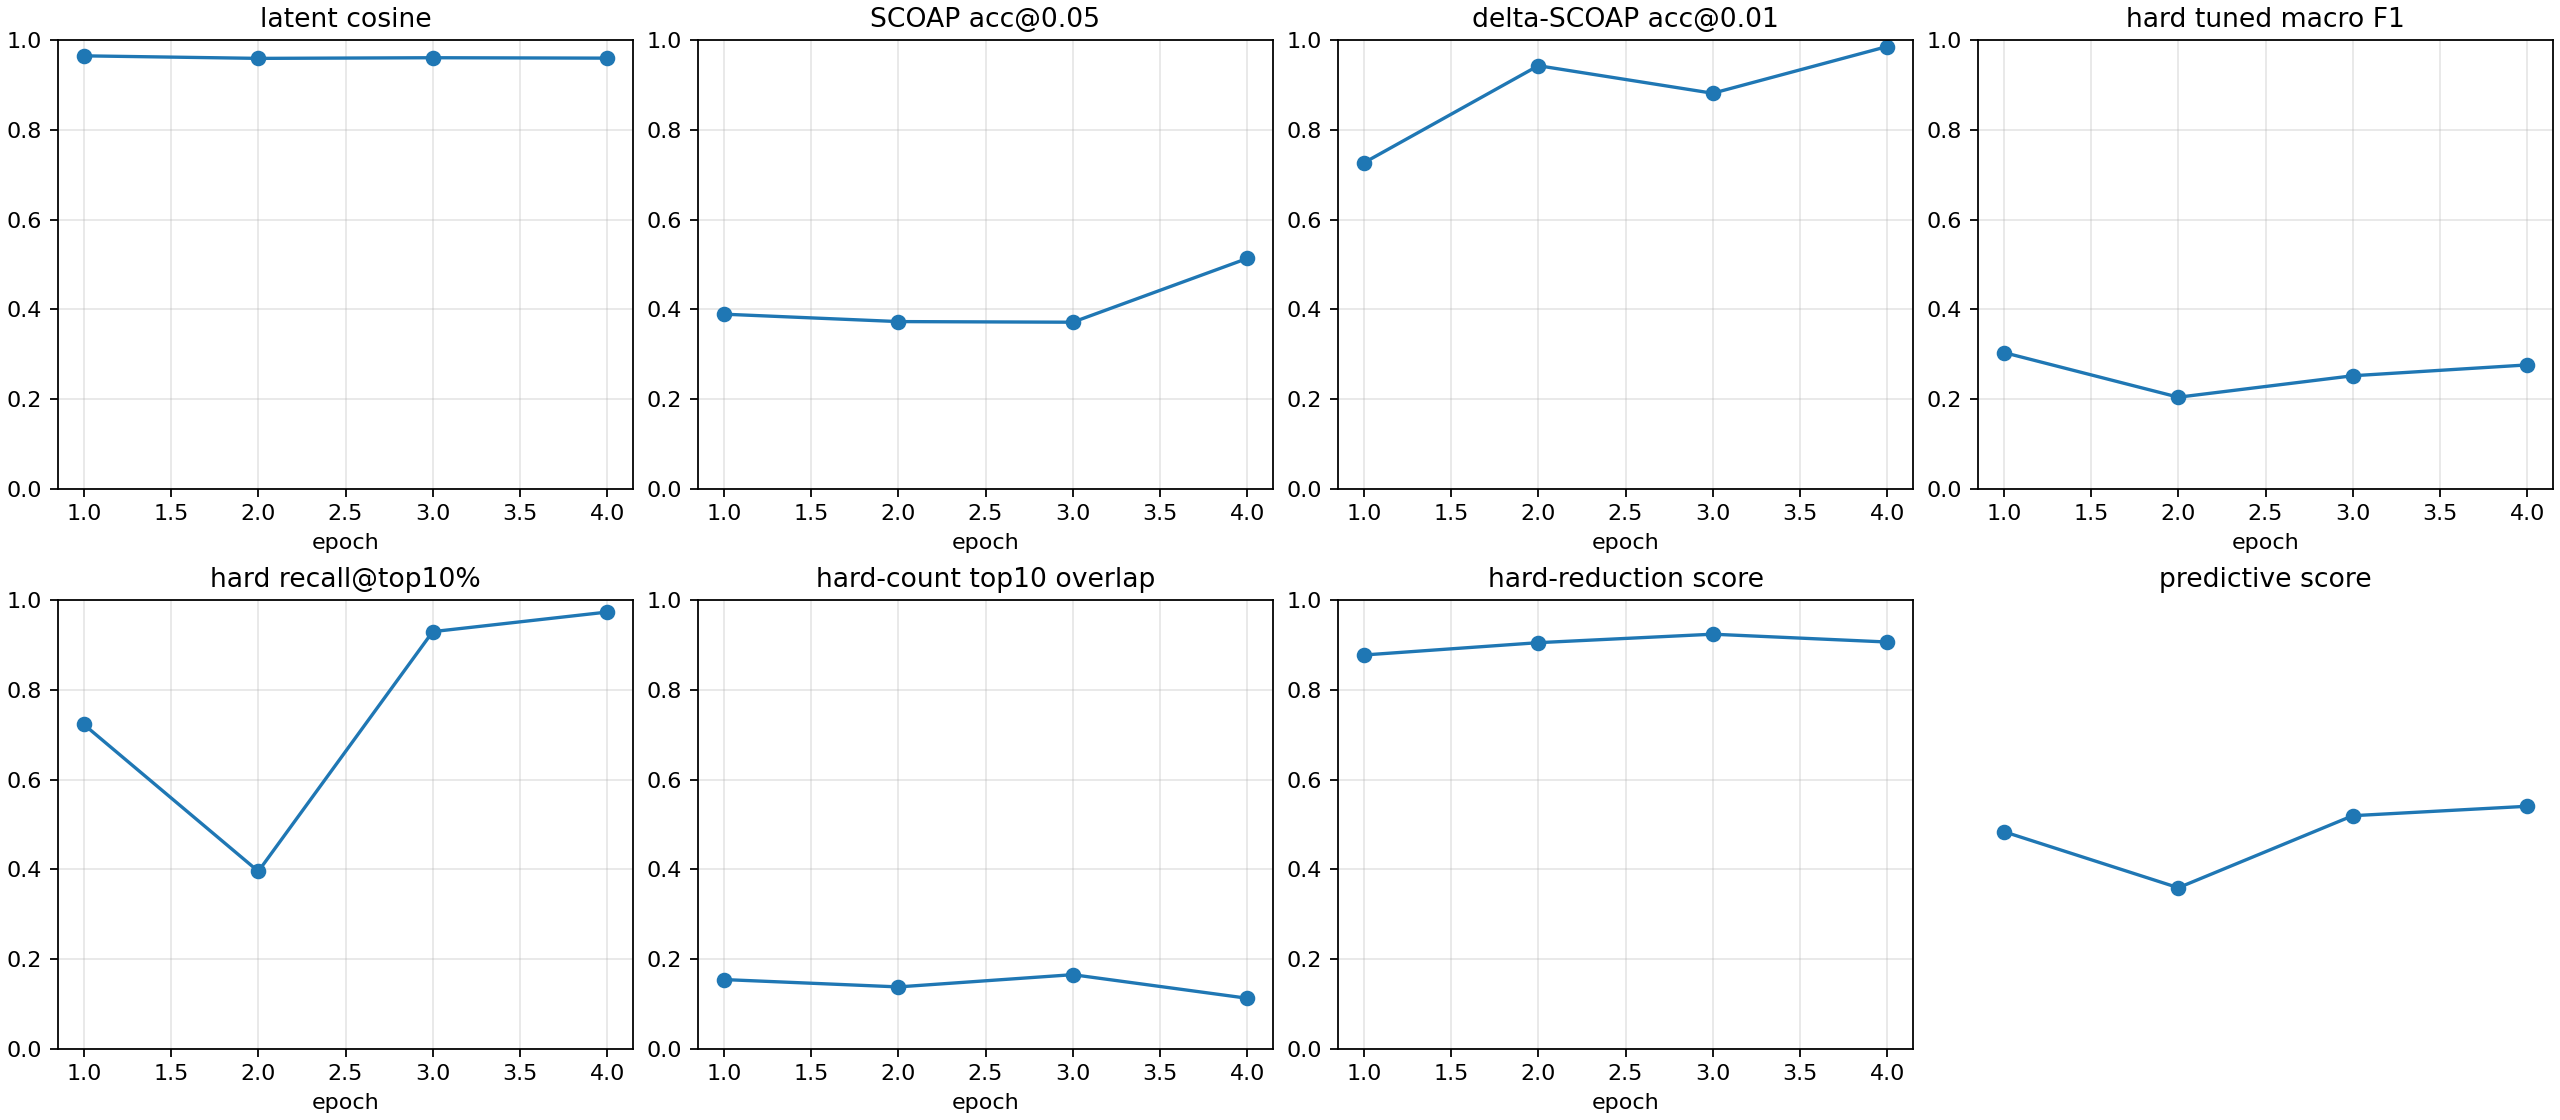

Source data for this figure (header and first rows):
checkpoint, epoch, samples, latent_smooth_l1, scoap_mae, delta_scoap_mae, hard_bce, hard_sa0_precision, hard_sa0_recall, hard_sa0_f1, hard_sa0_pr_auc, hard_sa1_precision, hard_sa1_recall, hard_sa1_f1, hard_sa1_pr_auc, hard_macro_f1, hard_macro_f1_at_0p5, hard_sa0_f1_at_0p5, hard_sa1_f1_at_0p5, hard_macro_f1_tuned, hard_threshold_sa0, hard_threshold_sa1, brier_sa0, brier_sa1
autoresearch/predictive-260626-041643/ru…, 1, 512, 0.07038, 0.08121, 0.007491, 0.4926, 0.009245, 0.9231, 0.01831, 0.06176, 0.02105, 0.987, 0.04122, 0.1809, 0.02976, 0.02976, 0.01831, 0.04122, 0.3037, 0.9165, 0.9474, 0.05444, 0.267
autoresearch/predictive-260626-041643/ru…, 2, 512, 0.08111, 0.07435, 0.004204, 0.3441, 0.02031, 1.0, 0.03982, 0.1095, 0.02917, 0.9863, 0.05667, 0.0697, 0.04824, 0.04824, 0.03982, 0.05667, 0.2042, 0.9195, 0.8639, 0.01284, 0.2004
autoresearch/predictive-260626-041643/ru…, 3, 512, 0.07828, 0.08136, 0.004828, 0.2463, 0.03125, 0.9231, 0.06045, 0.06174, 0.07336, 0.9809, 0.1365, 0.1318, 0.09848, 0.09848, 0.06045, 0.1365, 0.252, 0.9338, 0.91, 0.005487, 0.1312
autoresearch/predictive-260626-041643/ru…, 4, 512, 0.07974, 0.06003, 0.003026, 0.1834, 0.02614, 0.9231, 0.05085, 0.0665, 0.09479, 0.9809, 0.1729, 0.2338, 0.1119, 0.1119, 0.05085, 0.1729, 0.2762, 0.9733, 0.936, 0.004362, 0.08764
autoresearch/predictive-260626-041643/ru…, -2, 512, 0.07038, 0.08121, 0.007491, 0.4926, 0.009245, 0.9231, 0.01831, 0.06176, 0.02105, 0.987, 0.04122, 0.1809, 0.02976, 0.02976, 0.01831, 0.04122, 0.3037, 0.9165, 0.9474, 0.05444, 0.267
autoresearch/predictive-260626-041643/ru…, -1, 512, 0.07974, 0.06003, 0.003026, 0.1834, 0.02614, 0.9231, 0.05085, 0.0665, 0.09479, 0.9809, 0.1729, 0.2338, 0.1119, 0.1119, 0.05085, 0.1729, 0.2762, 0.9733, 0.936, 0.004362, 0.08764
